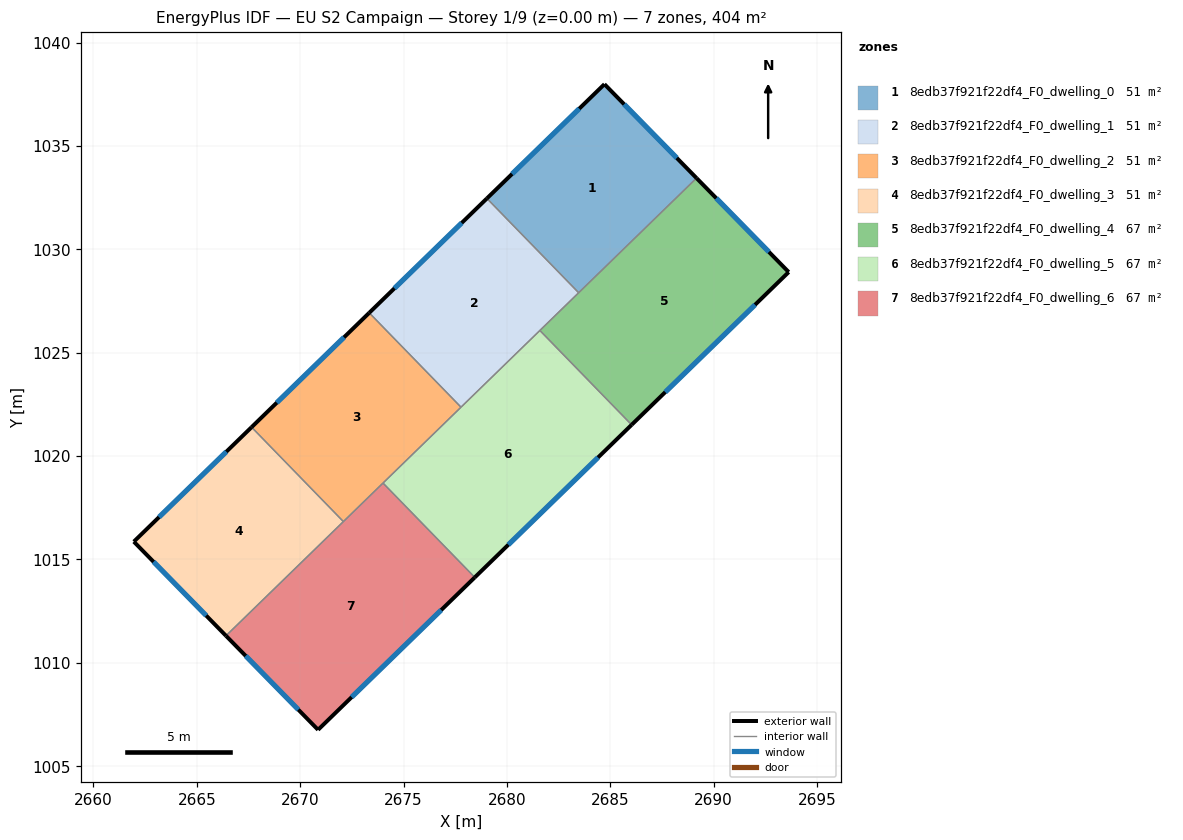
=== STOREY PLAN SPEC (per zone: floor XY polygon, exterior-wall plan segments, windows/doors) ===
zone 1: 8edb37f921f22df4_F0_dwelling_0  (50.5 m²)
  floor: (2684.72, 1037.99) (2689.17, 1033.45) (2683.47, 1027.90) (2679.03, 1032.47)
  exterior wall: (2684.72, 1037.99) – (2679.03, 1032.47)  [7.9 m]
    window: (2683.50, 1036.81) – (2680.25, 1033.65)  [7.8 m²]
  exterior wall: (2689.17, 1033.45) – (2684.72, 1037.99)  [6.4 m]
    window: (2688.22, 1034.42) – (2685.67, 1037.02)  [6.2 m²]
  interior walls: 2
zone 2: 8edb37f921f22df4_F0_dwelling_1  (50.6 m²)
  floor: (2679.03, 1032.47) (2683.47, 1027.90) (2677.78, 1022.37) (2673.34, 1026.93)
  exterior wall: (2679.03, 1032.47) – (2673.34, 1026.93)  [7.9 m]
    window: (2677.81, 1031.28) – (2674.56, 1028.12)  [7.8 m²]
  interior walls: 4
zone 3: 8edb37f921f22df4_F0_dwelling_2  (50.6 m²)
  floor: (2673.34, 1026.93) (2677.78, 1022.37) (2672.09, 1016.83) (2667.65, 1021.40)
  exterior wall: (2673.34, 1026.93) – (2667.65, 1021.40)  [7.9 m]
    window: (2672.12, 1025.75) – (2668.87, 1022.58)  [7.8 m²]
  interior walls: 4
zone 4: 8edb37f921f22df4_F0_dwelling_3  (50.5 m²)
  floor: (2667.65, 1021.40) (2672.09, 1016.83) (2666.41, 1011.31) (2661.95, 1015.86)
  exterior wall: (2661.95, 1015.86) – (2666.41, 1011.31)  [6.4 m]
    window: (2662.91, 1014.89) – (2665.46, 1012.28)  [6.2 m²]
  exterior wall: (2667.65, 1021.40) – (2661.95, 1015.86)  [7.9 m]
    window: (2666.43, 1020.21) – (2663.17, 1017.05)  [7.8 m²]
  interior walls: 2
zone 5: 8edb37f921f22df4_F0_dwelling_4  (67.4 m²)
  floor: (2689.17, 1033.45) (2693.63, 1028.90) (2686.03, 1021.51) (2681.60, 1026.08)
  exterior wall: (2693.63, 1028.90) – (2689.17, 1033.45)  [6.4 m]
    window: (2692.68, 1029.88) – (2690.13, 1032.48)  [6.2 m²]
  exterior wall: (2686.03, 1021.51) – (2693.63, 1028.90)  [10.6 m]
    window: (2687.66, 1023.10) – (2692.01, 1027.32)  [10.4 m²]
  interior walls: 3
zone 6: 8edb37f921f22df4_F0_dwelling_5  (67.4 m²)
  floor: (2681.60, 1026.08) (2686.03, 1021.51) (2678.45, 1014.13) (2674.01, 1018.70)
  exterior wall: (2678.45, 1014.13) – (2686.03, 1021.51)  [10.6 m]
    window: (2680.07, 1015.71) – (2684.41, 1019.93)  [10.4 m²]
  interior walls: 4
zone 7: 8edb37f921f22df4_F0_dwelling_6  (67.4 m²)
  floor: (2674.01, 1018.70) (2678.45, 1014.13) (2670.87, 1006.76) (2666.41, 1011.31)
  exterior wall: (2670.87, 1006.76) – (2678.45, 1014.13)  [10.6 m]
    window: (2672.49, 1008.34) – (2676.82, 1012.55)  [10.4 m²]
  exterior wall: (2666.41, 1011.31) – (2670.87, 1006.76)  [6.4 m]
    window: (2667.37, 1010.33) – (2669.91, 1007.73)  [6.2 m²]
  interior walls: 3

=== DERIVED (storey summary) ===
Building: EU S2 Campaign
Storey: 1 of 9  (floor level z = 0.00 m)
Storey gross floor area: 404.4 m²
Zones on this storey: 7
  - 8edb37f921f22df4_F0_dwelling_0: floor 50.5 m²; exterior wall 14.3 m (42.9 m²); 2 window(s) 14.0 m²; WWR 32.7%
  - 8edb37f921f22df4_F0_dwelling_1: floor 50.6 m²; exterior wall 7.9 m (23.8 m²); 1 window(s) 7.8 m²; WWR 32.7%
  - 8edb37f921f22df4_F0_dwelling_2: floor 50.6 m²; exterior wall 7.9 m (23.8 m²); 1 window(s) 7.8 m²; WWR 32.7%
  - 8edb37f921f22df4_F0_dwelling_3: floor 50.5 m²; exterior wall 14.3 m (43.0 m²); 2 window(s) 14.0 m²; WWR 32.7%
  - 8edb37f921f22df4_F0_dwelling_4: floor 67.4 m²; exterior wall 17.0 m (50.9 m²); 2 window(s) 16.6 m²; WWR 32.7%
  - 8edb37f921f22df4_F0_dwelling_5: floor 67.4 m²; exterior wall 10.6 m (31.8 m²); 1 window(s) 10.4 m²; WWR 32.7%
  - 8edb37f921f22df4_F0_dwelling_6: floor 67.4 m²; exterior wall 16.9 m (50.8 m²); 2 window(s) 16.6 m²; WWR 32.7%
Zone adjacency (shared interzone walls):
  - 8edb37f921f22df4_F0_dwelling_0 ↔ 8edb37f921f22df4_F0_dwelling_1
  - 8edb37f921f22df4_F0_dwelling_0 ↔ 8edb37f921f22df4_F0_dwelling_4
  - 8edb37f921f22df4_F0_dwelling_1 ↔ 8edb37f921f22df4_F0_dwelling_2
  - 8edb37f921f22df4_F0_dwelling_1 ↔ 8edb37f921f22df4_F0_dwelling_4
  - 8edb37f921f22df4_F0_dwelling_1 ↔ 8edb37f921f22df4_F0_dwelling_5
  - 8edb37f921f22df4_F0_dwelling_2 ↔ 8edb37f921f22df4_F0_dwelling_3
  - 8edb37f921f22df4_F0_dwelling_2 ↔ 8edb37f921f22df4_F0_dwelling_5
  - 8edb37f921f22df4_F0_dwelling_2 ↔ 8edb37f921f22df4_F0_dwelling_6
  - 8edb37f921f22df4_F0_dwelling_3 ↔ 8edb37f921f22df4_F0_dwelling_6
  - 8edb37f921f22df4_F0_dwelling_4 ↔ 8edb37f921f22df4_F0_dwelling_5
  - 8edb37f921f22df4_F0_dwelling_5 ↔ 8edb37f921f22df4_F0_dwelling_6